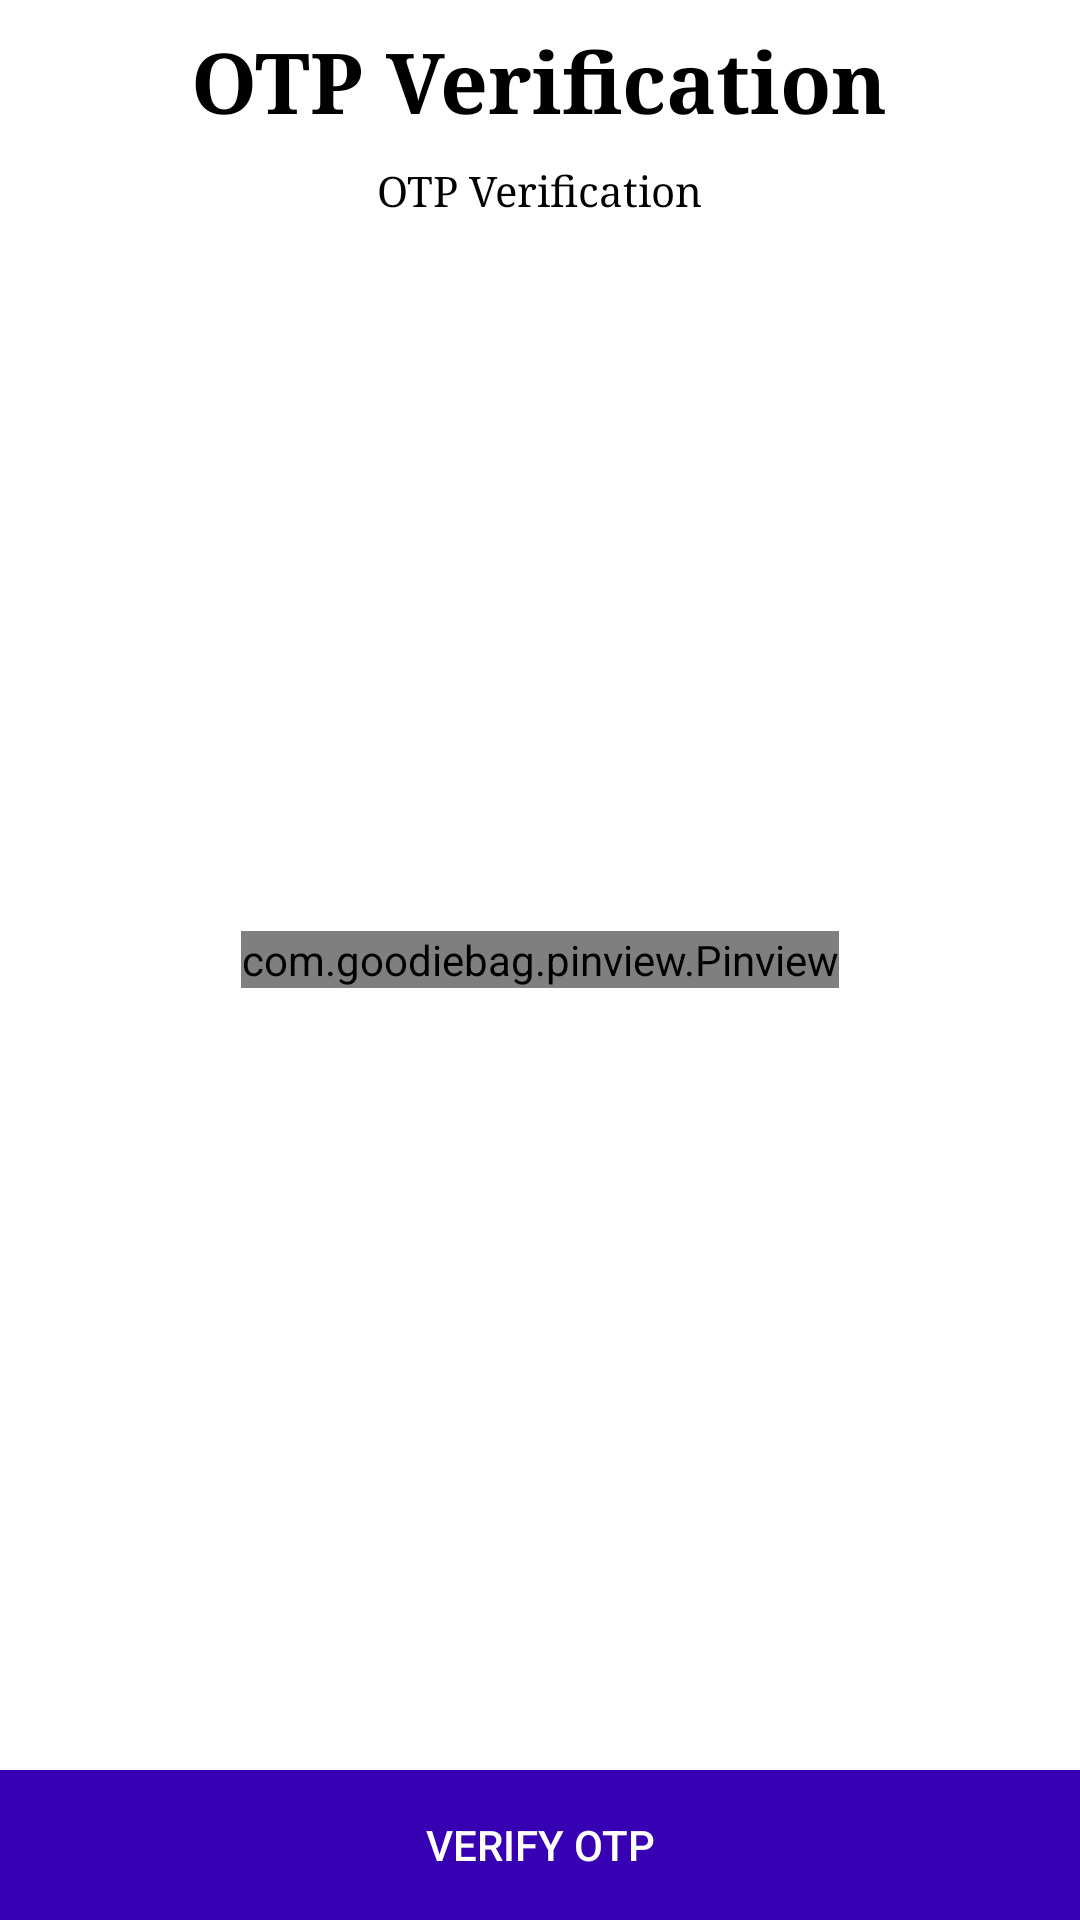

Produce the Android XML layout that renders to this screen, including the resource entries it uses.
<!-- AndroidManifest.xml: application theme Theme.GEOFENCING -->
<!-- res/layout/activity_otp.xml -->
<?xml version="1.0" encoding="utf-8"?>
<RelativeLayout xmlns:android="http://schemas.android.com/apk/res/android"
    xmlns:app="http://schemas.android.com/apk/res-auto"
    xmlns:tools="http://schemas.android.com/tools"
    android:layout_width="match_parent"
    android:layout_height="match_parent"
    tools:context=".password.OTPActivity">

    <TextView
        android:id="@+id/head"
        android:layout_width="wrap_content"
        android:layout_height="wrap_content"
        android:text="OTP Verification"
        android:textSize="28sp"
        android:textStyle="bold"
        android:fontFamily="serif"
        android:textColor="@color/black"
        android:layout_centerHorizontal="true"
        android:layout_marginTop="8dp"/>

    <TextView
        android:id="@+id/t1"
        android:layout_width="wrap_content"
        android:layout_height="wrap_content"
        android:text="OTP Verification"
        android:fontFamily="serif"
        android:textColor="@color/black"
        android:layout_centerHorizontal="true"
        android:layout_marginTop="8dp"
        android:layout_below="@id/head"/>

    <com.goodiebag.pinview.Pinview
        android:id="@+id/pin"
        android:layout_width="wrap_content"
        android:layout_height="wrap_content"
        android:layout_centerInParent="true"
        app:pinLength="4"
        app:cursorVisible="true"
        app:password="false"
        app:inputType="number"/>

    <Button
        android:id="@+id/btnVerify"
        android:layout_width="match_parent"
        android:layout_height="50dp"
        android:text="Verify OTP"
        android:layout_alignParentBottom="true"
        android:background="@color/purple_700"
        android:textColor="@color/white"/>

</RelativeLayout>
<!-- resources referenced by this layout -->
<resources>
  <color name="black">#FF000000</color>
  <color name="purple_700">#FF3700B3</color>
  <color name="white">#FFFFFFFF</color>
  <style name="Theme.GEOFENCING" parent="Theme.MaterialComponents.DayNight.DarkActionBar">
          
          <item name="colorPrimary">@color/purple_500</item>
          <item name="colorPrimaryVariant">@color/purple_700</item>
          <item name="colorOnPrimary">@color/white</item>
          
          <item name="colorSecondary">@color/teal_200</item>
          <item name="colorSecondaryVariant">@color/teal_700</item>
          <item name="colorOnSecondary">@color/black</item>
          
          <item name="android:statusBarColor" tools:targetApi="l">?attr/colorPrimaryVariant</item>
          
      </style>
  <color name="purple_500">#FF6200EE</color>
  <color name="teal_200">#FF03DAC5</color>
  <color name="teal_700">#FF018786</color>
</resources>
